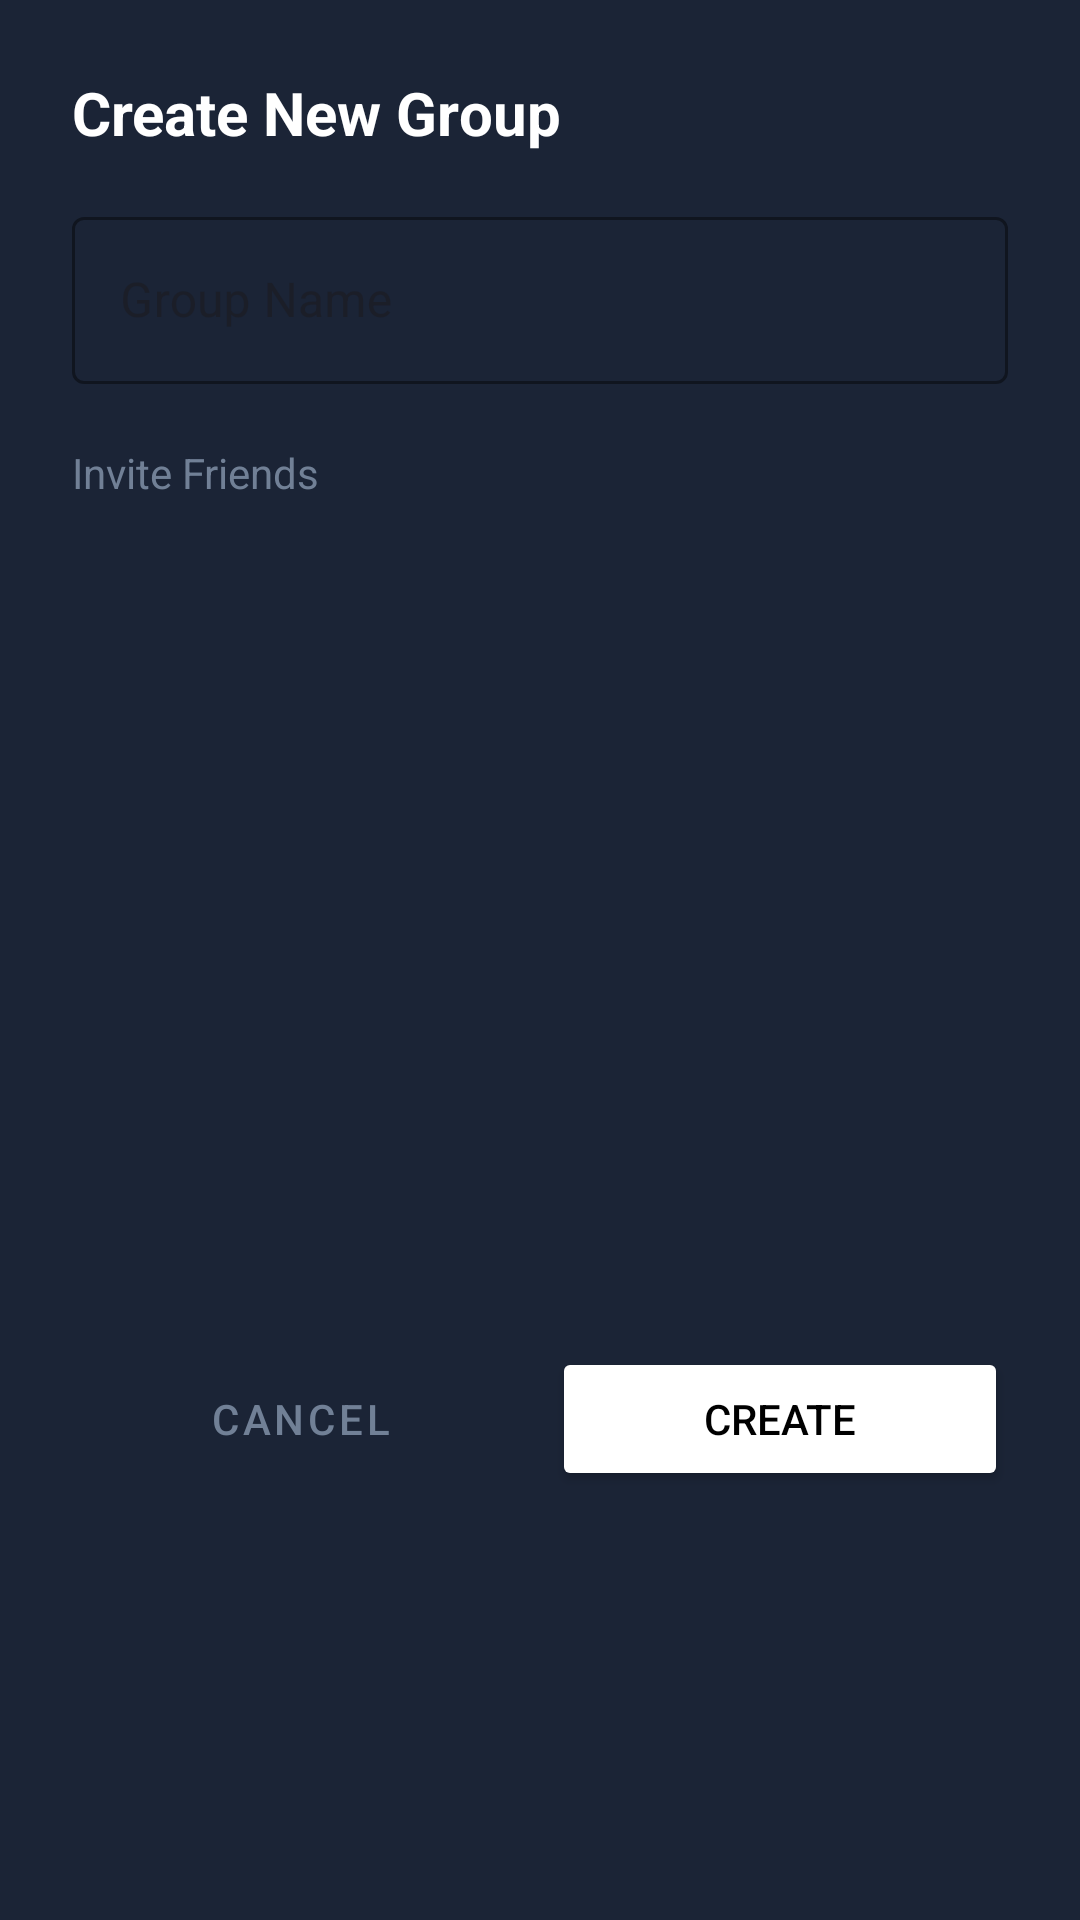

The Android layout XML behind this screen, and the referenced resources:
<!-- AndroidManifest.xml: application theme Theme.RideSignal -->
<!-- res/layout/dialog_create_group.xml -->
<LinearLayout xmlns:android="http://schemas.android.com/apk/res/android"
    xmlns:app="http://schemas.android.com/apk/res-auto"
    android:layout_width="match_parent"
    android:layout_height="wrap_content"
    android:background="#1B2436"
    android:orientation="vertical"
    android:padding="24dp">

    <TextView
        android:layout_width="wrap_content"
        android:layout_height="wrap_content"
        android:text="Create New Group"
        android:textColor="#FFFFFF"
        android:textSize="20sp"
        android:textStyle="bold" />

    <com.google.android.material.textfield.TextInputLayout
        style="@style/Widget.MaterialComponents.TextInputLayout.OutlinedBox"
        android:layout_width="match_parent"
        android:layout_height="wrap_content"
        android:layout_marginTop="16dp"
        app:boxStrokeColor="#FFFFFF"
        app:hintTextColor="#718096">

        <com.google.android.material.textfield.TextInputEditText
            android:id="@+id/etGroupName"
            android:layout_width="match_parent"
            android:layout_height="wrap_content"
            android:hint="Group Name"
            android:textColor="#FFFFFF" />
    </com.google.android.material.textfield.TextInputLayout>

    <TextView
        android:layout_width="wrap_content"
        android:layout_height="wrap_content"
        android:layout_marginTop="20dp"
        android:text="Invite Friends"
        android:textColor="#718096" />

    <androidx.recyclerview.widget.RecyclerView
        android:id="@+id/rvInviteFriends"
        android:layout_width="match_parent"
        android:layout_height="250dp"
        android:layout_marginTop="8dp" />

    <LinearLayout
        android:layout_width="match_parent"
        android:layout_height="wrap_content"
        android:layout_marginTop="24dp"
        android:orientation="horizontal">

        <Button
            android:id="@+id/btnCancel"
            style="@style/Widget.MaterialComponents.Button.TextButton"
            android:layout_width="0dp"
            android:layout_height="wrap_content"
            android:layout_weight="1"
            android:text="Cancel"
            android:textColor="#718096" />

        <Button
            android:id="@+id/btnConfirmCreate"
            android:layout_width="0dp"
            android:layout_height="wrap_content"
            android:layout_marginStart="8dp"
            android:layout_weight="1"
            android:backgroundTint="#FFFFFF"
            android:text="Create"
            android:textColor="#000000" />
    </LinearLayout>
</LinearLayout>
<!-- resources referenced by this layout -->
<resources>
  <style name="Theme.RideSignal" parent="Theme.MaterialComponents.DayNight.DarkActionBar">
          
          <item name="colorPrimary">@color/purple_500</item>
          <item name="colorPrimaryVariant">@color/purple_700</item>
          <item name="colorOnPrimary">@color/white</item>
          
          <item name="colorSecondary">@color/teal_200</item>
          <item name="colorSecondaryVariant">@color/teal_700</item>
          <item name="colorOnSecondary">@color/black</item>
          
          <item name="android:statusBarColor">?attr/colorPrimaryVariant</item>
          
      </style>
  <!-- not gathered from this repository: default colours our renderer supplied (Android Studio template values) -->
  <color name="purple_500">#FF6200EE</color>
  <color name="purple_700">#FF3700B3</color>
  <color name="teal_200">#FF03DAC5</color>
  <color name="teal_700">#FF018786</color>
  <color name="black">#FF000000</color>
  <color name="white">#FFFFFFFF</color>
</resources>
